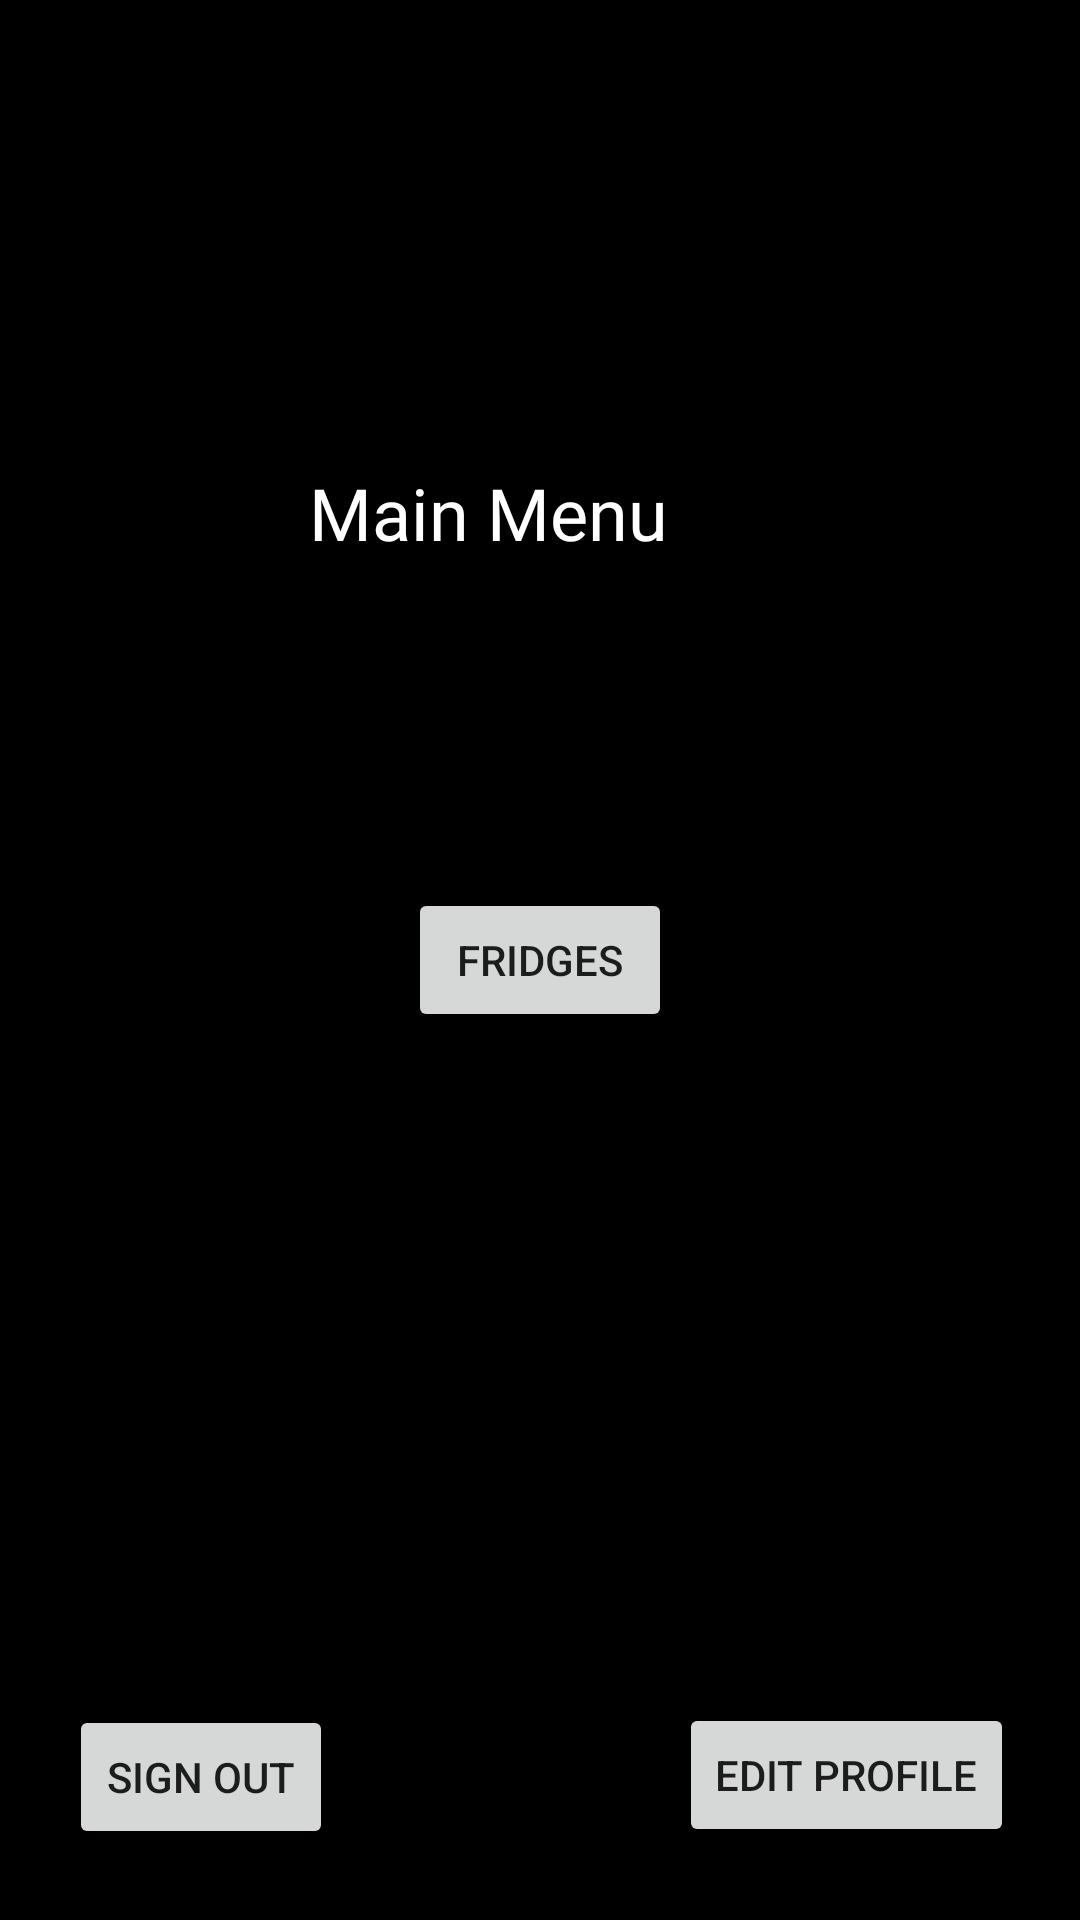

Reconstruct the res/layout file that produces this screen, plus the resources it refers to.
<!-- AndroidManifest.xml: application theme Theme.KitchenKompanionv1 -->
<!-- res/layout/mainmenu.xml -->
<androidx.constraintlayout.widget.ConstraintLayout xmlns:android="http://schemas.android.com/apk/res/android"
    xmlns:app="http://schemas.android.com/apk/res-auto"
    xmlns:tools="http://schemas.android.com/tools"
    android:layout_width="match_parent"
    android:layout_height="match_parent"
    android:background="#000000">

    <TextView
        android:id="@+id/textView"
        android:layout_width="154dp"
        android:layout_height="51dp"
        android:layout_marginTop="108dp"
        android:fontFamily="@font/comfortaa"
        android:text="Main Menu"
        android:textColor="#FFFFFF"
        android:textSize="24sp"
        app:layout_constraintBottom_toTopOf="@+id/fridges"
        app:layout_constraintEnd_toEndOf="parent"
        app:layout_constraintStart_toStartOf="parent"
        app:layout_constraintTop_toTopOf="parent"
        app:layout_constraintVertical_bias="0.341" />

    <Button
        android:id="@+id/fridges"
        android:layout_width="wrap_content"
        android:layout_height="wrap_content"
        android:onClick="sendMessage"
        android:text="Fridges"
        app:layout_constraintBottom_toBottomOf="parent"
        app:layout_constraintEnd_toEndOf="parent"
        app:layout_constraintStart_toStartOf="parent"
        app:layout_constraintTop_toTopOf="parent" />

    <Button
        android:id="@+id/signout"
        android:layout_width="wrap_content"
        android:layout_height="wrap_content"
        android:text="Sign Out"
        app:layout_constraintBottom_toBottomOf="parent"
        app:layout_constraintEnd_toEndOf="parent"
        app:layout_constraintHorizontal_bias="0.084"
        app:layout_constraintStart_toStartOf="parent"
        app:layout_constraintTop_toTopOf="parent"
        app:layout_constraintVertical_bias="0.96" />

    <Button
        android:id="@+id/editprofile"
        android:layout_width="wrap_content"
        android:layout_height="wrap_content"
        android:text="Edit Profile"
        app:layout_constraintBottom_toBottomOf="parent"
        app:layout_constraintEnd_toEndOf="parent"
        app:layout_constraintHorizontal_bias="0.841"
        app:layout_constraintStart_toEndOf="@+id/signout"
        app:layout_constraintTop_toTopOf="parent"
        app:layout_constraintVertical_bias="0.959" />

</androidx.constraintlayout.widget.ConstraintLayout>
<!-- resources referenced by this layout -->
<resources>
  <style name="Theme.KitchenKompanionv1" parent="Theme.MaterialComponents.DayNight.DarkActionBar">
          
          <item name="colorPrimary">@color/purple_500</item>
          <item name="colorPrimaryVariant">@color/purple_700</item>
          <item name="colorOnPrimary">@color/white</item>
          
          <item name="colorSecondary">@color/teal_200</item>
          <item name="colorSecondaryVariant">@color/teal_700</item>
          <item name="colorOnSecondary">@color/black</item>
          
          <item name="android:statusBarColor" tools:targetApi="l">?attr/colorPrimaryVariant</item>
          
      </style>
  <!-- not gathered from this repository: default colours our renderer supplied (Android Studio template values) -->
  <color name="purple_500">#FF6200EE</color>
  <color name="purple_700">#FF3700B3</color>
  <color name="teal_200">#FF03DAC5</color>
  <color name="teal_700">#FF018786</color>
  <color name="black">#FF000000</color>
  <color name="white">#FFFFFFFF</color>
</resources>
